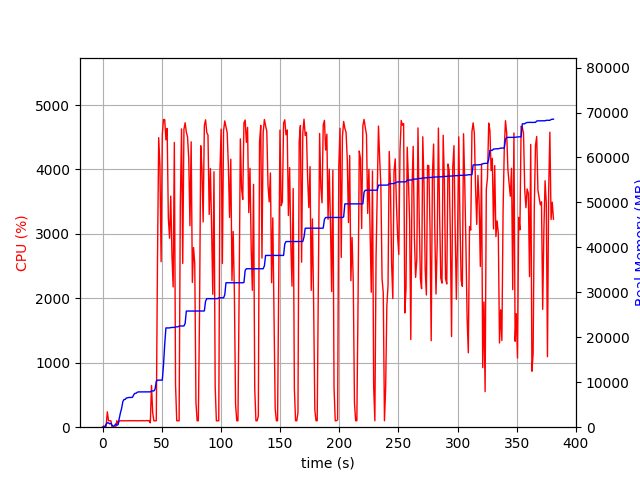

Values plotted in this chart, from the file beside it:
elapsed_time, nproc, cpu, mem_real, mem_virtual
3.933906555175781e-05, 1, 0.0, 8.973, 3186
1.006, 2, 21.9, 45.48, 149.3
2.014, 2, 3.0, 54.85, 158.7
3.021, 4, 15.9, 658.4, 2173
4.028, 4, 238.1, 983.5, 2606
5.036, 4, 101.1, 968.5, 2602
6.045, 3, 99.2, 739.6, 1957
7.053, 3, 99.2, 861.5, 2101
8.061, 4, 3.0, 414.7, 1825
9.068, 3, 2.0, 217.5, 1407
10.08, 3, 0.0, 344.4, 1533
11.08, 6, 4.0, 706.2, 2663
12.09, 4, 101.1, 433.7, 1895
13.1, 1, 52.5, 548.9, 1685
14.11, 1, 99.2, 1947, 3717
15.12, 1, 99.2, 3201, 5061
16.12, 1, 100.2, 4195, 6895
17.13, 1, 100.9, 5669, 8687
18.15, 1, 99.9, 6169, 8699
19.15, 1, 100.1, 6171, 8699
20.17, 1, 100.0, 6505, 8827
21.17, 1, 100.1, 6541, 8827
22.18, 1, 100.0, 6613, 8827
23.19, 1, 102.1, 6623, 8827
24.2, 1, 100.1, 6623, 8827
25.21, 1, 101.0, 6627, 8827
26.22, 1, 100.0, 7149, 10875
27.23, 1, 101.0, 7529, 10875
28.24, 1, 100.0, 7533, 10875
29.25, 1, 99.0, 7759, 10875
30.26, 1, 101.0, 7851, 10875
31.27, 1, 100.0, 7851, 10875
32.28, 1, 101.0, 7853, 10875
33.29, 1, 100.1, 7853, 10875
34.3, 1, 102.0, 7855, 10875
35.31, 1, 100.0, 7855, 10875
36.32, 1, 100.0, 7855, 10875
37.33, 1, 103.9, 7857, 10875
38.34, 1, 99.9, 7857, 10875
39.35, 1, 102.9, 7861, 11035
40.36, 1, 67.4, 7861, 11035
41.37, 1, 647.6, 8065, 14484
42.38, 1, 223.7, 8067, 14484
43.39, 1, 100.0, 8067, 14484
44.4, 1, 99.0, 8489, 17570
45.41, 1, 100.0, 10181, 17762
46.42, 1, 2592, 10473, 17762
47.46, 1, 4494, 10473, 17762
48.48, 1, 4059, 10473, 17762
49.49, 1, 2569, 10473, 17762
50.5, 1, 4551, 10473, 17762
51.52, 1, 4776, 13867, 25815
52.54, 1, 4773, 18450, 26177
53.55, 1, 4460, 22082, 26177
54.58, 1, 4638, 22082, 26177
55.6, 1, 3245, 22082, 26180
56.62, 1, 2933, 22084, 26180
57.64, 1, 3587, 22156, 26404
58.65, 1, 2664, 22190, 26404
59.67, 1, 2176, 22190, 26404
... 317 more rows
